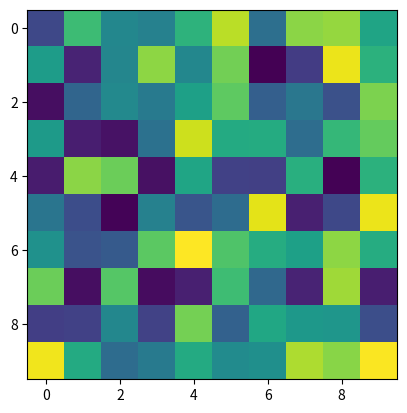

The matplotlib source for this figure:
import numpy as np
import matplotlib.pyplot as plt

np.random.seed(19)
data = np.random.random((5, 10, 10))

for i in range(len(data)):
    plt.cla()
    plt.imshow(data[i])
    plt.pause(0.1)